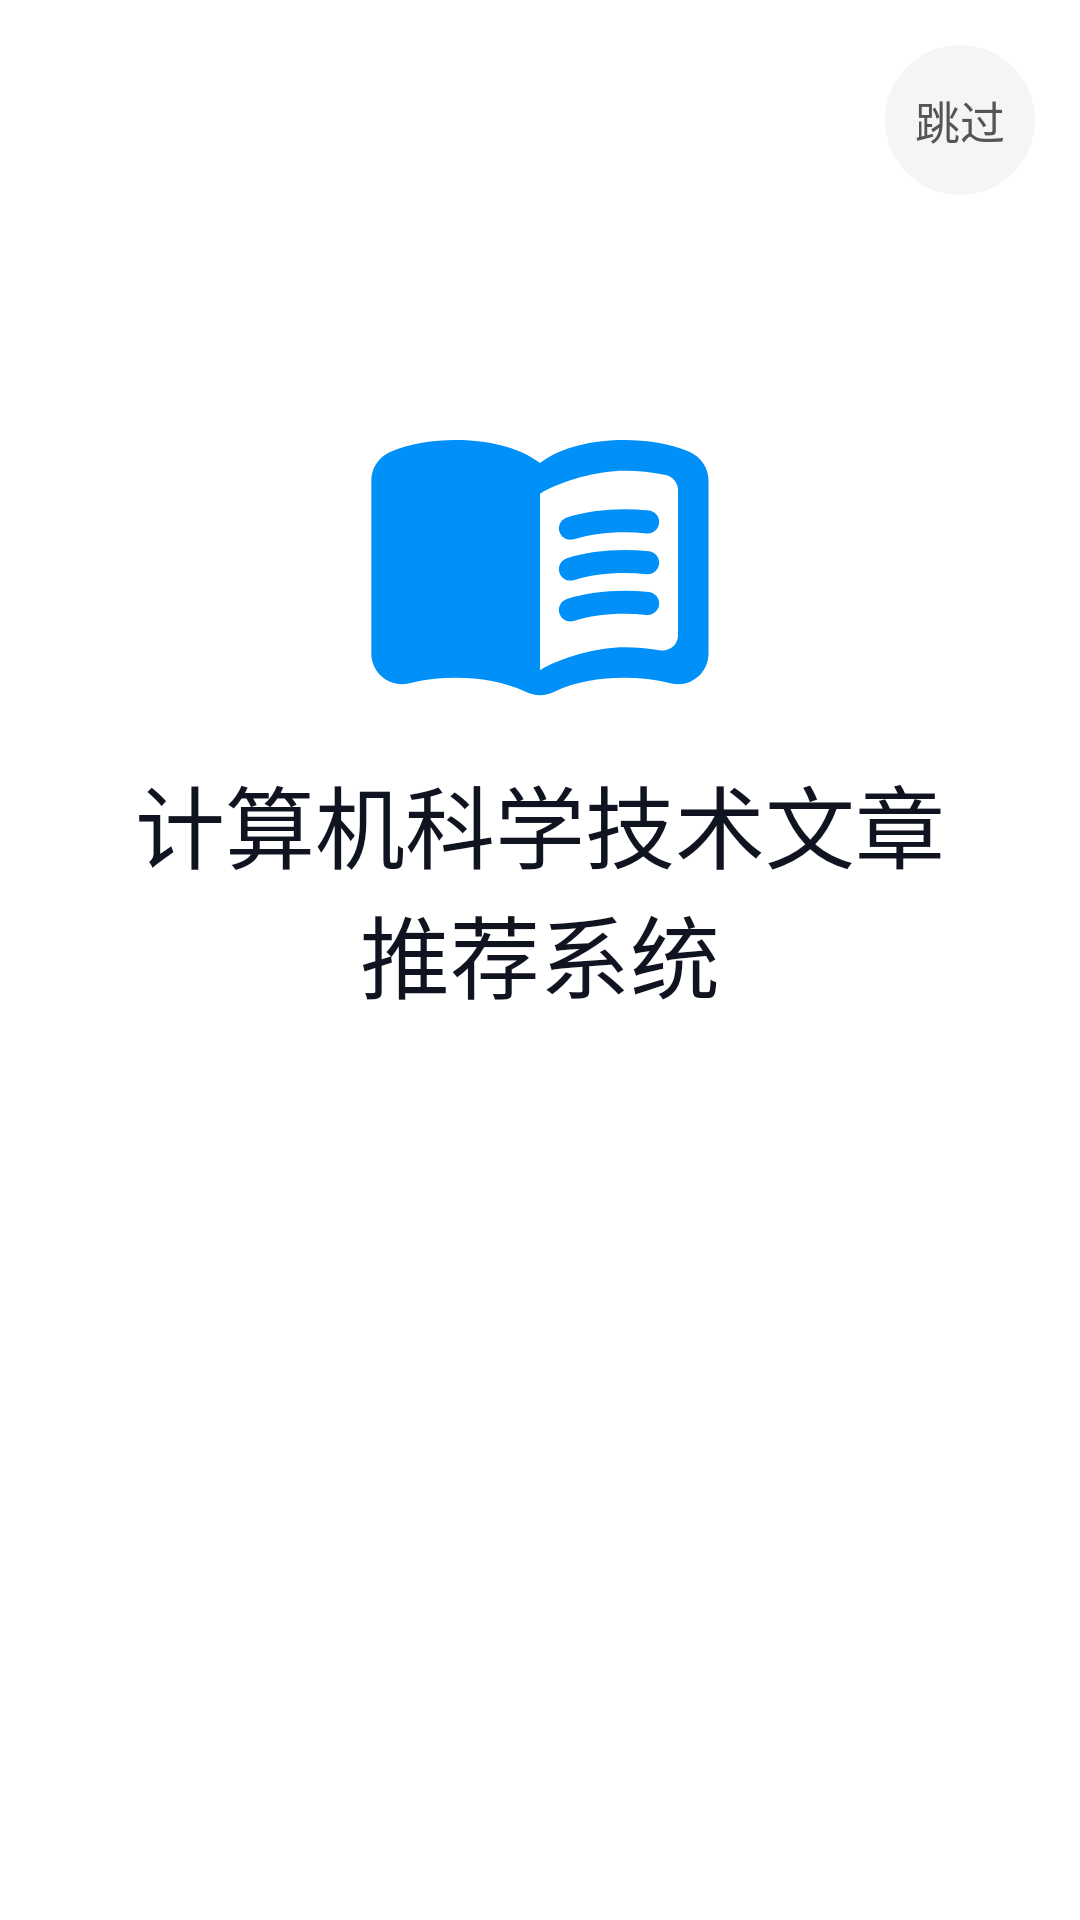

Produce the Android XML layout that renders to this screen, including the resource entries it uses.
<!-- AndroidManifest.xml: application theme Theme.Recommend_System -->
<!-- res/layout/activity_lunch.xml -->
<?xml version="1.0" encoding="utf-8"?>
<androidx.constraintlayout.widget.ConstraintLayout xmlns:android="http://schemas.android.com/apk/res/android"
    xmlns:app="http://schemas.android.com/apk/res-auto"
    xmlns:tools="http://schemas.android.com/tools"
    android:layout_width="match_parent"
    android:layout_height="match_parent"
    android:background="@color/white"
  >

    <TextView
        android:id="@+id/tv_skip"
        android:layout_width="wrap_content"
        android:layout_height="wrap_content"
        android:background="@drawable/bg_skip_text"
        android:text="跳过"
        android:textColor="#555555"
        android:textSize="15sp"
        android:gravity="center"
        android:layout_margin="15dp"
        app:layout_constraintEnd_toEndOf="parent"
        app:layout_constraintTop_toTopOf="parent" />
    <ImageView
        android:layout_width="0dp"
        android:layout_height="0dp"
        android:src="@drawable/round_menu_book_24"
        app:layout_constraintBottom_toTopOf="@+id/textView"
        app:layout_constraintEnd_toStartOf="@+id/guideline3"
        app:layout_constraintStart_toStartOf="@+id/guideline2"
        app:layout_constraintTop_toTopOf="@+id/guideline5" />

    <TextView
        android:id="@+id/textView"
        android:layout_width="wrap_content"
        android:layout_height="wrap_content"
        android:gravity="center"
        android:text="@string/launch_text"
        android:textColor="#101320"
        android:textSize="30sp"
        app:layout_constraintBottom_toTopOf="@+id/guideline4"
        app:layout_constraintEnd_toEndOf="parent"
        app:layout_constraintStart_toStartOf="parent" />

    <androidx.constraintlayout.widget.Guideline
        android:id="@+id/guideline2"
        android:layout_width="wrap_content"
        android:layout_height="wrap_content"
        android:orientation="vertical"
        app:layout_constraintGuide_percent="0.33" />

    <androidx.constraintlayout.widget.Guideline
        android:id="@+id/guideline3"
        android:layout_width="wrap_content"
        android:layout_height="wrap_content"
        android:orientation="vertical"
        app:layout_constraintGuide_percent="0.67" />

    <androidx.constraintlayout.widget.Guideline
        android:id="@+id/guideline4"
        android:layout_width="wrap_content"
        android:layout_height="wrap_content"
        android:orientation="horizontal"
        app:layout_constraintGuide_percent="0.53" />

    <androidx.constraintlayout.widget.Guideline
        android:id="@+id/guideline5"
        android:layout_width="wrap_content"
        android:layout_height="wrap_content"
        android:orientation="horizontal"
        app:layout_constraintGuide_begin="117dp" />


</androidx.constraintlayout.widget.ConstraintLayout>
<!-- resources referenced by this layout -->
<resources>
  <color name="white">#FFFFFFFF</color>
  <!-- drawable bg_skip_text (drawable) -->
  <shape xmlns:android="http://schemas.android.com/apk/res/android"
      android:shape="oval">
      
      <solid android:color="@color/bg_color_main" />
      <size
          android:width="50dp"
          android:height="50dp" />
  
  </shape>
  <!-- drawable round_menu_book_24 (drawable) -->
  <vector android:height="24dp" android:tint="#0190F8"
      android:viewportHeight="24" android:viewportWidth="24"
      android:width="24dp" xmlns:android="http://schemas.android.com/apk/res/android">
      <path android:fillColor="@android:color/white" android:pathData="M17.5,4.5c-1.95,0 -4.05,0.4 -5.5,1.5c-1.45,-1.1 -3.55,-1.5 -5.5,-1.5c-1.45,0 -2.99,0.22 -4.28,0.79C1.49,5.62 1,6.33 1,7.14l0,11.28c0,1.3 1.22,2.26 2.48,1.94C4.46,20.11 5.5,20 6.5,20c1.56,0 3.22,0.26 4.56,0.92c0.6,0.3 1.28,0.3 1.87,0c1.34,-0.67 3,-0.92 4.56,-0.92c1,0 2.04,0.11 3.02,0.36c1.26,0.33 2.48,-0.63 2.48,-1.94l0,-11.28c0,-0.81 -0.49,-1.52 -1.22,-1.85C20.49,4.72 18.95,4.5 17.5,4.5zM21,17.23c0,0.63 -0.58,1.09 -1.2,0.98c-0.75,-0.14 -1.53,-0.2 -2.3,-0.2c-1.7,0 -4.15,0.65 -5.5,1.5V8c1.35,-0.85 3.8,-1.5 5.5,-1.5c0.92,0 1.83,0.09 2.7,0.28c0.46,0.1 0.8,0.51 0.8,0.98V17.23z"/>
      <path android:fillColor="@android:color/white" android:pathData="M13.98,11.01c-0.32,0 -0.61,-0.2 -0.71,-0.52c-0.13,-0.39 0.09,-0.82 0.48,-0.94c1.54,-0.5 3.53,-0.66 5.36,-0.45c0.41,0.05 0.71,0.42 0.66,0.83c-0.05,0.41 -0.42,0.71 -0.83,0.66c-1.62,-0.19 -3.39,-0.04 -4.73,0.39C14.13,10.99 14.05,11.01 13.98,11.01z"/>
      <path android:fillColor="@android:color/white" android:pathData="M13.98,13.67c-0.32,0 -0.61,-0.2 -0.71,-0.52c-0.13,-0.39 0.09,-0.82 0.48,-0.94c1.53,-0.5 3.53,-0.66 5.36,-0.45c0.41,0.05 0.71,0.42 0.66,0.83c-0.05,0.41 -0.42,0.71 -0.83,0.66c-1.62,-0.19 -3.39,-0.04 -4.73,0.39C14.13,13.66 14.05,13.67 13.98,13.67z"/>
      <path android:fillColor="@android:color/white" android:pathData="M13.98,16.33c-0.32,0 -0.61,-0.2 -0.71,-0.52c-0.13,-0.39 0.09,-0.82 0.48,-0.94c1.53,-0.5 3.53,-0.66 5.36,-0.45c0.41,0.05 0.71,0.42 0.66,0.83c-0.05,0.41 -0.42,0.7 -0.83,0.66c-1.62,-0.19 -3.39,-0.04 -4.73,0.39C14.13,16.32 14.05,16.33 13.98,16.33z"/>
  </vector>
  <string name="launch_text">计算机科学技术文章\n推荐系统</string>
  <style name="Theme.Recommend_System" parent="Theme.MaterialComponents.DayNight.NoActionBar">
          
          <item name="colorPrimary">@color/purple_500</item>
          <item name="colorPrimaryVariant">@color/purple_700</item>
          <item name="colorOnPrimary">@color/white</item>
          
          <item name="colorSecondary">@color/teal_200</item>
          <item name="colorSecondaryVariant">@color/teal_700</item>
          <item name="colorOnSecondary">@color/black</item>
          
          <item name="android:statusBarColor" tools:targetApi="l">?attr/colorPrimaryVariant</item>
          
      </style>
  <color name="bg_color_main">#F4F5F7</color>
  <color name="purple_500">#0190F8</color>
  <color name="purple_700">#0190F8</color>
  <color name="teal_200">#FF03DAC5</color>
  <color name="teal_700">#FF018786</color>
  <color name="black">#FF000000</color>
</resources>
